Dataset: datasets (GitHub, satwiksain305/SafeTread). Classes: critical, healthy.

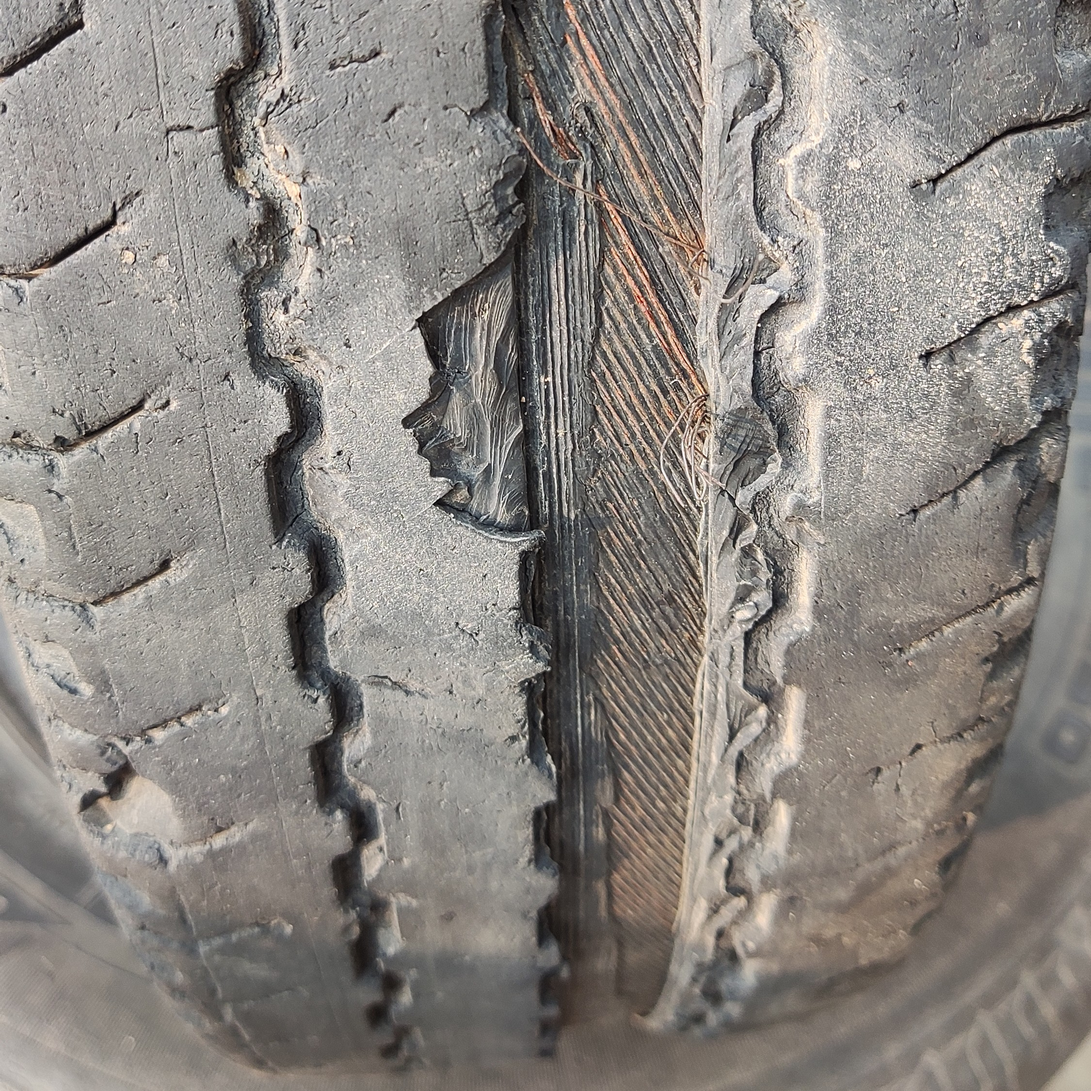
Label: critical

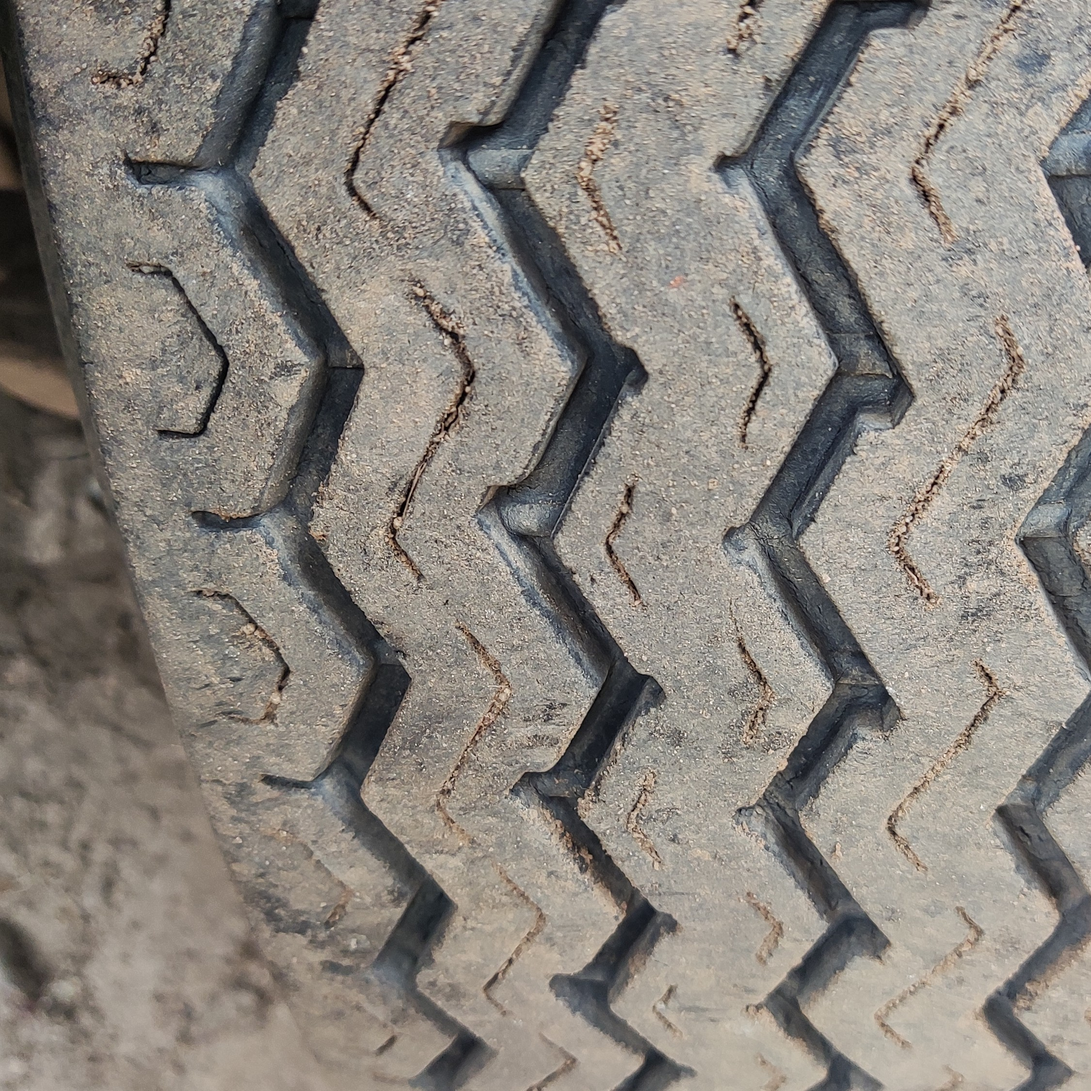
Label: healthy

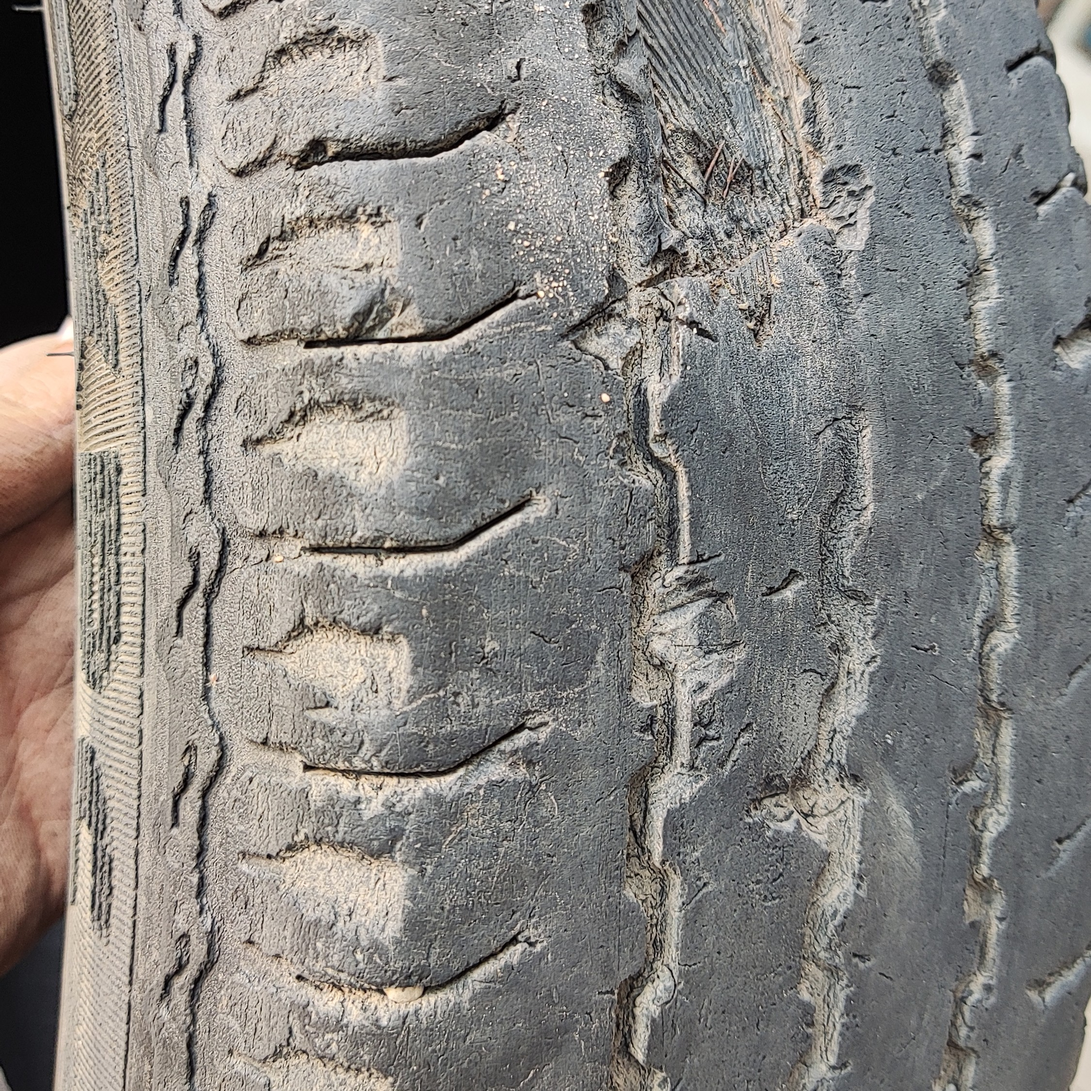
Label: critical

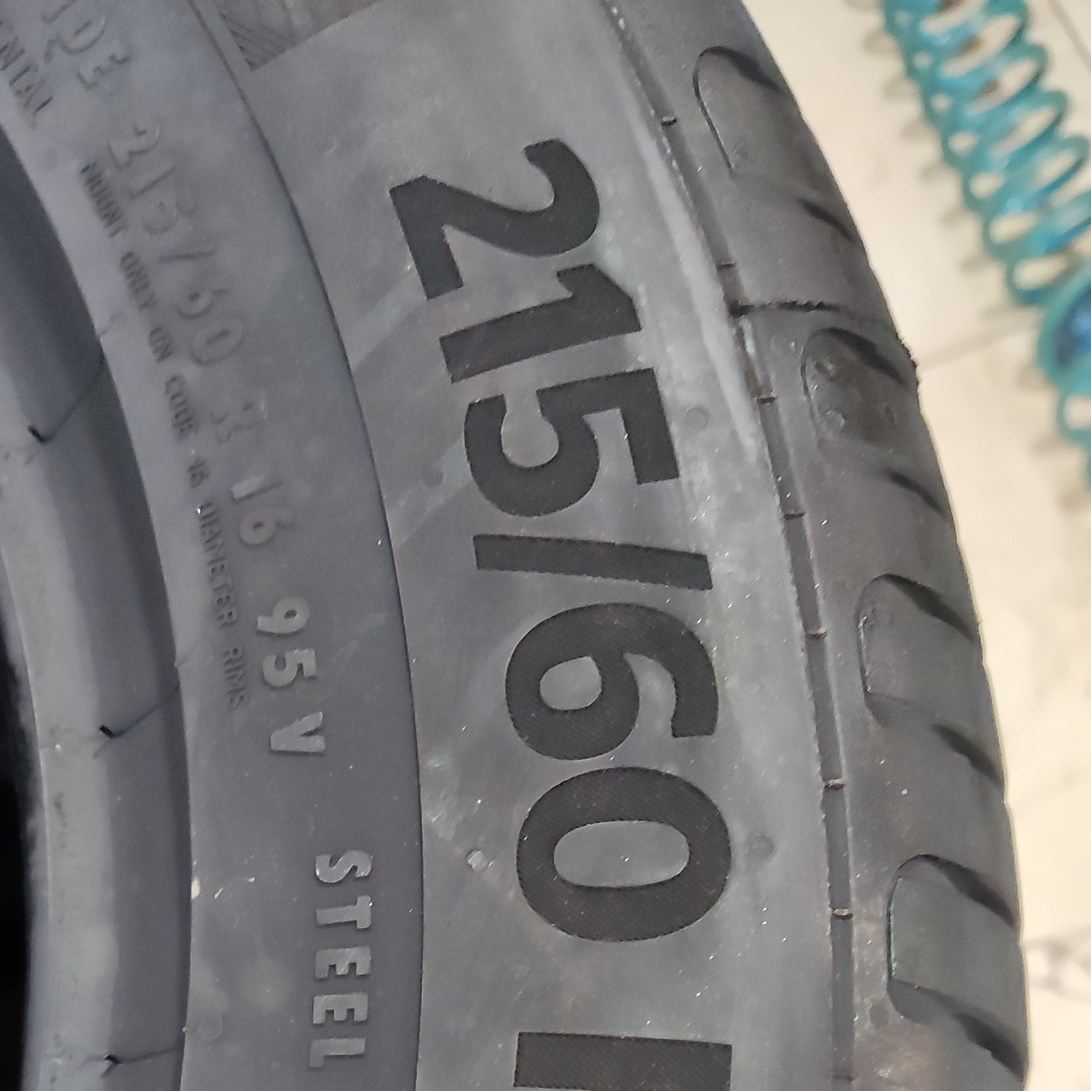
Label: healthy

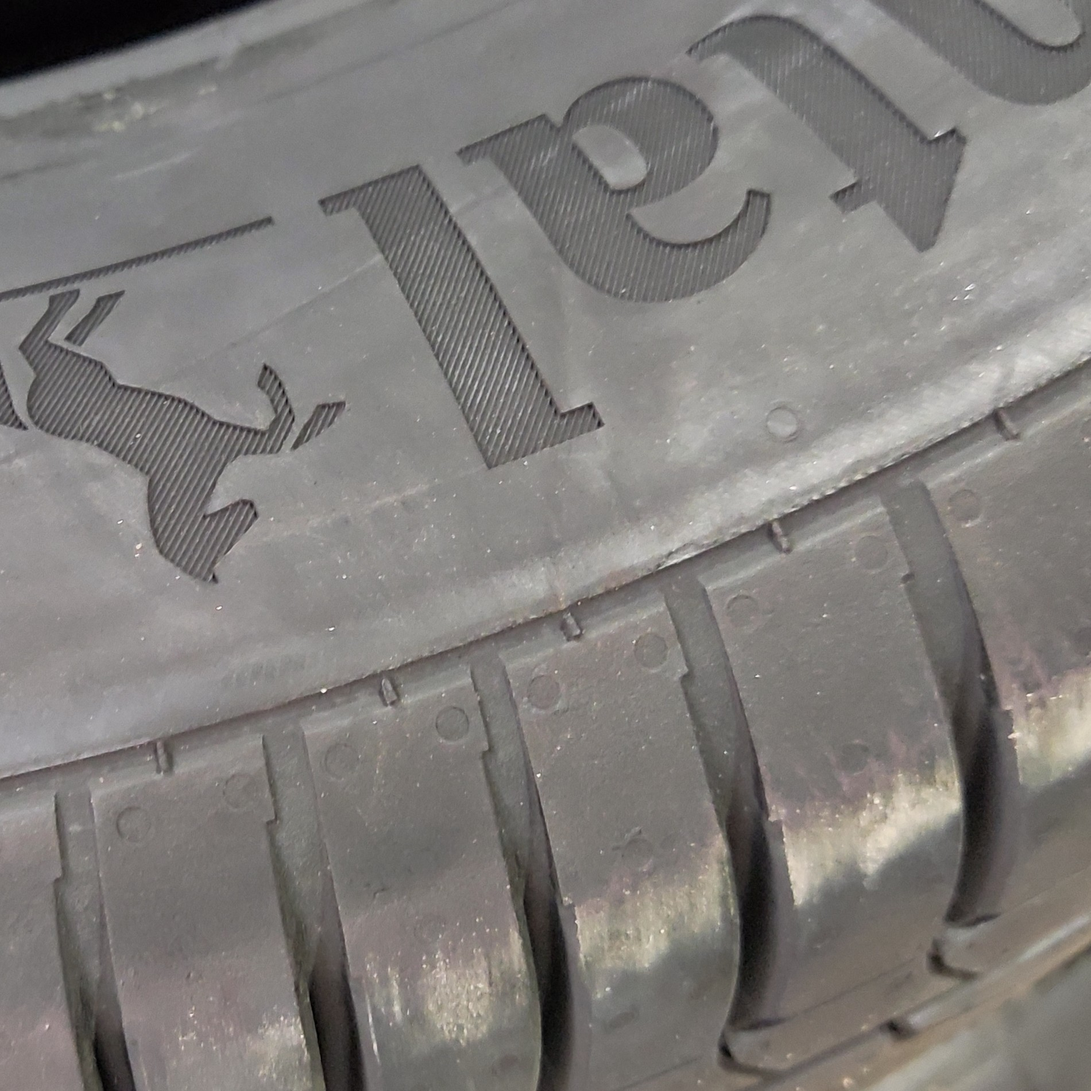
Label: healthy

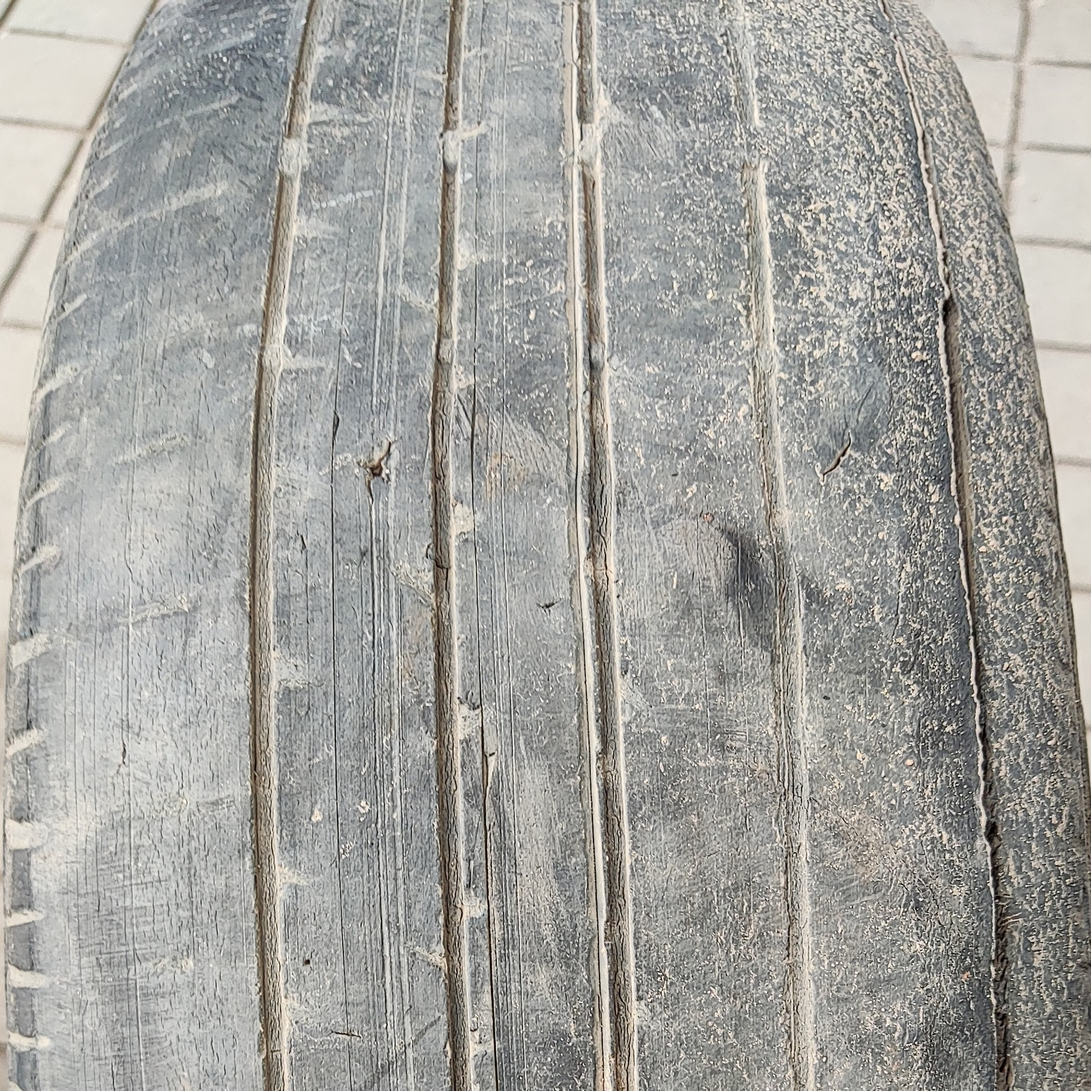
Label: critical
